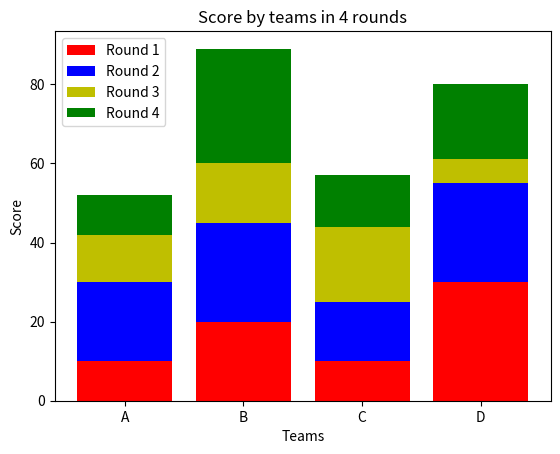

Here is the Python script that generated this plot:
import matplotlib.pyplot as plt
import numpy as np
x=['A','B','C','D']
y1=np.array([10,20,10,30])
y2=np.array([20,25,15,25])
y3=np.array([12,15,19,6])
y4=np.array([10,29,13,19])
plt.bar(x,y1,color='r')
plt.bar(x,y2,bottom=y1,color='b')
plt.bar(x,y3,bottom=y1+y2,color='y')
plt.bar(x,y4,bottom=y1+y2+y3,color='g')
plt.xlabel("Teams")
plt.ylabel("Score")
plt.legend(["Round 1","Round 2","Round 3","Round 4"])
plt.title("Score by teams in 4 rounds")
plt.show()
